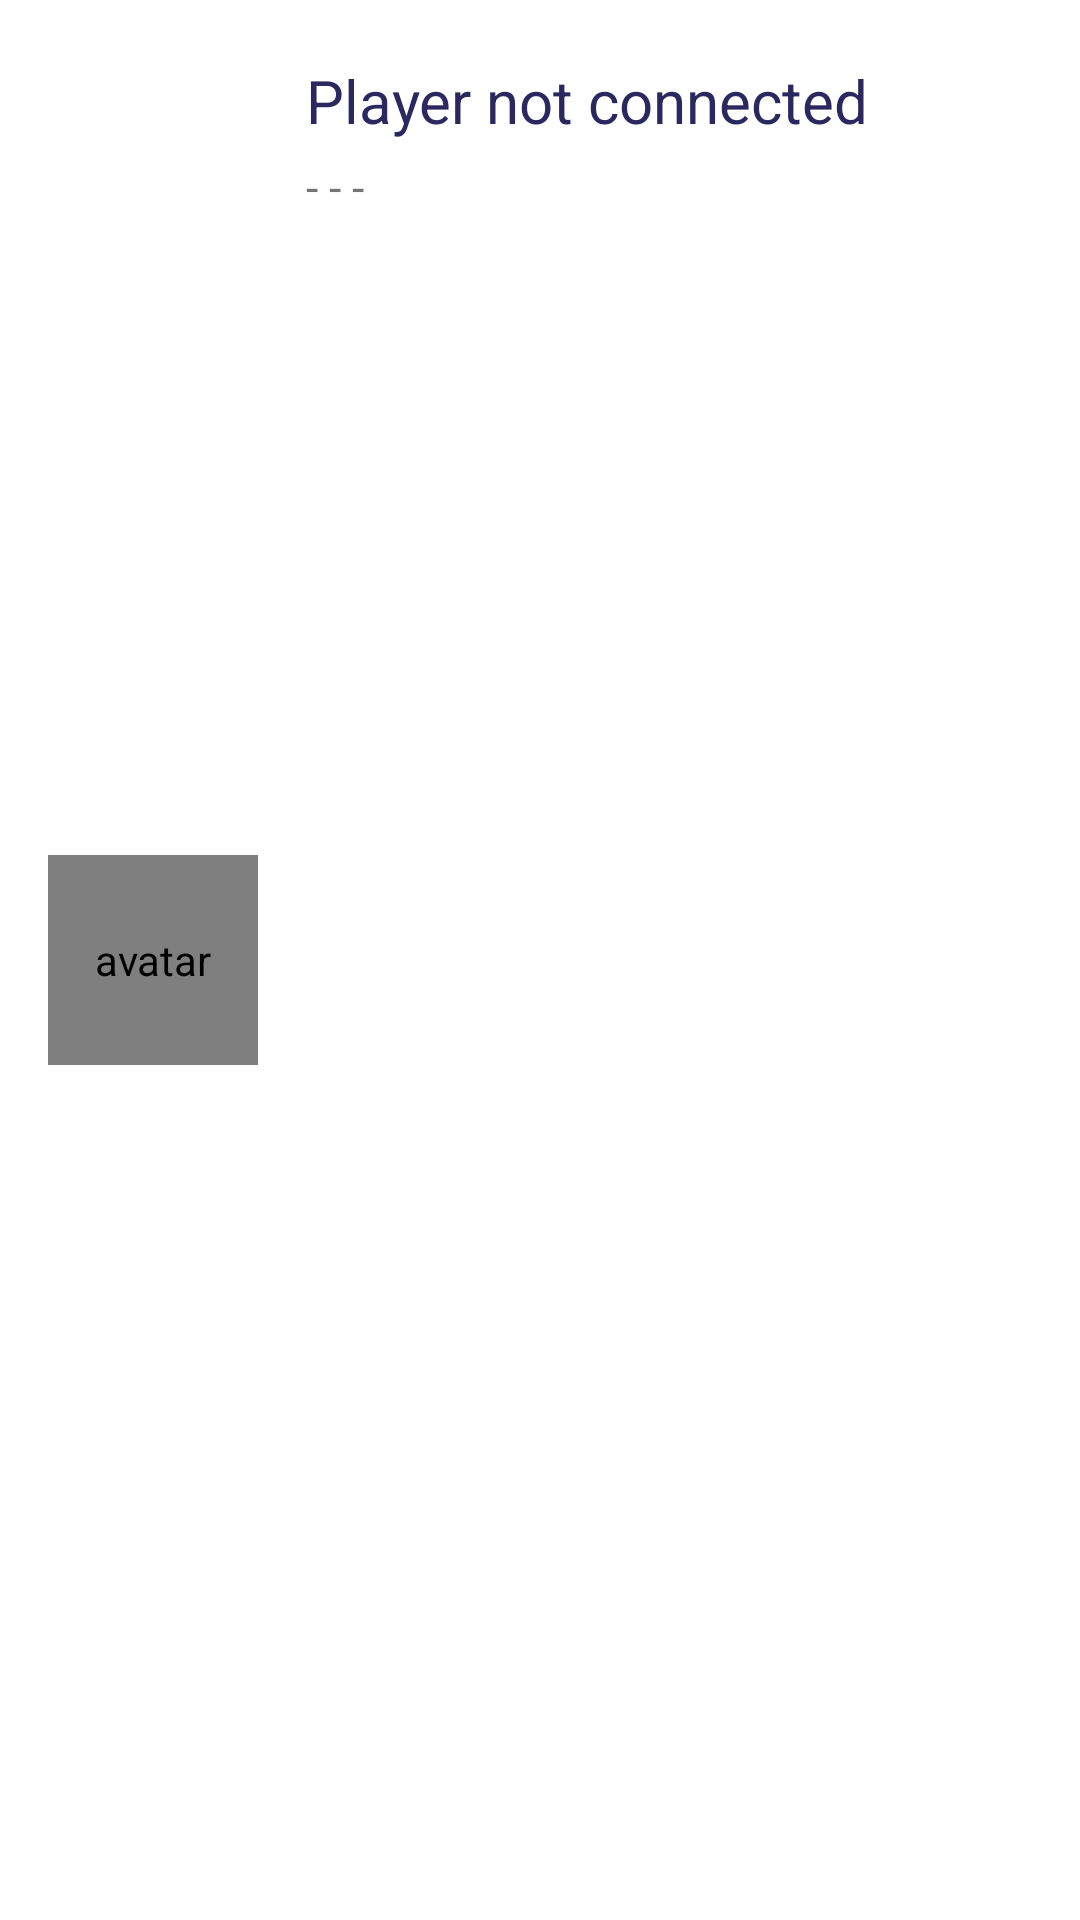

Reconstruct the res/layout file that produces this screen, plus the resources it refers to.
<!-- AndroidManifest.xml: application theme AppTheme -->
<!-- res/layout/player_card.xml -->
<?xml version="1.0" encoding="utf-8"?>
<android.support.constraint.ConstraintLayout
    xmlns:android="http://schemas.android.com/apk/res/android"
    xmlns:app="http://schemas.android.com/apk/res-auto"
    android:layout_width="match_parent"
    android:layout_height="match_parent">

    <TextView
        android:id="@+id/playerInfo"
        android:layout_width="0dp"
        android:layout_height="wrap_content"
        android:layout_marginStart="16dp"
        android:layout_marginTop="20dp"
        android:layout_marginEnd="10dp"
        android:text="@string/emptyPlayername"
        android:textAppearance="@style/TextAppearance.AppCompat.Headline"
        android:textColor="@color/colorPrimary"
        android:textSize="20sp"
        app:layout_constraintEnd_toEndOf="parent"
        app:layout_constraintStart_toEndOf="@+id/playerThumb"
        app:layout_constraintTop_toTopOf="parent" />

    <TextView
        android:id="@+id/playerReady"
        android:layout_width="0dp"
        android:layout_height="wrap_content"
        android:layout_marginStart="16dp"
        android:layout_marginTop="5dp"
        android:layout_marginEnd="16dp"
        android:text="@string/emptyReady"
        android:textAppearance="@style/TextAppearance.AppCompat.Body1"
        android:textColor="#8A000000"
        android:textSize="15sp"
        app:layout_constraintEnd_toEndOf="parent"
        app:layout_constraintStart_toEndOf="@+id/playerThumb"
        app:layout_constraintTop_toBottomOf="@+id/playerInfo" />


    <de.hdodenhof.circleimageview.CircleImageView
        android:id="@+id/playerThumb"
        android:layout_width="70dp"
        android:layout_height="0dp"
        android:layout_marginStart="16dp"
        android:layout_marginTop="16dp"
        android:layout_marginBottom="16dp"
        android:contentDescription="@string/avatar"
        android:src="@drawable/avatar_default"
        app:civ_border_width="2dp"
        app:civ_border_color="@color/colorPrimary"
        app:layout_constraintBottom_toBottomOf="parent"
        app:layout_constraintStart_toStartOf="parent"
        app:layout_constraintTop_toTopOf="parent"
        app:layout_constraintDimensionRatio="1:1" />



</android.support.constraint.ConstraintLayout>
<!-- resources referenced by this layout -->
<resources>
  <color name="colorPrimary">#2a285f</color>
  <!-- drawable avatar_default: png bitmap (drawable, 10057 bytes) -->
  <string name="avatar">avatar</string>
  <string name="emptyPlayername">Player not connected</string>
  <string name="emptyReady">- - -</string>
  <style name="AppTheme" parent="Theme.AppCompat.Light.NoActionBar">
          <item name="colorPrimary">@color/colorPrimary</item>
          <item name="colorPrimaryDark">@color/colorPrimary</item>
          <item name="colorAccent">@color/colorAccent</item>
          <item name="android:textColor">@color/colorPrimary</item>
          <item name="android:textColorPrimary">@color/colorPrimary</item>
          <item name="android:navigationBarColor">@color/black</item>
          <item name="android:colorForeground">@color/colorHighlight</item>
          <item name="android:statusBarColor">@color/transparent</item>
          <item name="android:colorBackground">@color/colorHighlight</item>
          <item name="android:textColorPrimaryInverse">@color/colorPrimary</item>
          <item name="android:textColorSecondary">@color/colorPrimary</item>
          <item name="android:windowBackground">@color/colorHighlight</item>
          <item name="android:textColorSecondaryInverse">@color/colorPrimary</item>
          <item name="android:windowLightStatusBar">true</item>
      </style>
  <color name="colorAccent">#0fa99f</color>
  <color name="black">#000</color>
  <color name="colorHighlight">#ffffff</color>
  <color name="transparent">#00000000</color>
</resources>
